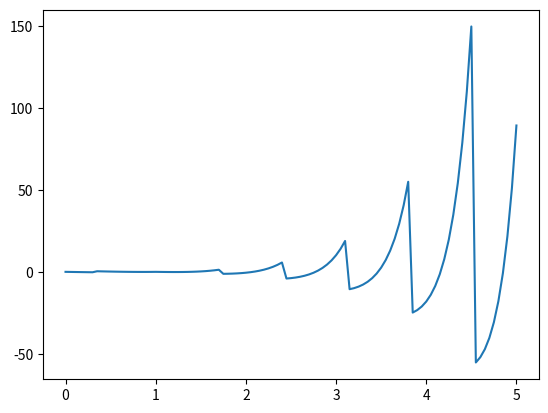

Here is the Python script that generated this plot:
import math
import matplotlib.pyplot


ln2 = 0.6931471805599453
div1_6 = 0.16666666666666666666666666666667

def solve_equation_range(start, end, step):
    results = []
    x_values = [start + step * i for i in range(int((end - start) / step) + 1)]
    

    for x in x_values:
        print('x:', x)
        n = math.ceil((x / ln2) - 0.5)
        print('n:', n)
        if n >= 0:
            two_n = 1 << n
        else:
            two_n = 1.0 / (1 << -n)
        print('2n', two_n)
        # Valor de e^r ou só do e, eu não sei mais 
        y = (1 + x * (1 + x * (0.5 + x * ( div1_6 + (x/ 24)))))
        print('y', y)
       #valor do r
        r = ((x - (n * ln2))/ 256)
        print('r',r)
        #Tentativa de extrair o valor do e da expresão e^r
        # e = math.exp(r)

        #Tentativa de extrair o valor do e da expresão e^r por radiciação(pensando que o valor de y = e^r)
        # if r > 0:
        #     y = y**(1/r)
            
        # else:
        #     y = 1
        
        #achar o valor de e^x(pensando que y != e^r), usando propriedade de exponenciação para multiplicar o valor de r por 256.
        # da overflow se tirar o (r*256) e deixar somente (y**256) - pensando que y = e^r e não y = e,
        #sendo esse e diferente do valor de euler
        exp = r*256
        #achar o valor de e^r e colocar numa variavel para reduzir os custos da operação result
        eR = y ** exp
        
        result = two_n * (eR)
        print('exp', exp)
        print('eR',eR)
        print('resultado',result)
        results.append(result)
    
    return results

#função para criar o intervalo do arrya [0,5] - step:0.05
def array_valor(start, end, step):
    x_values = [start + step * i for i in range(int((end - start) / step) + 1)]
    return x_values

start = 0
end = 5
step = 0.05
solutions = solve_equation_range(start, end, step)
array_valores = array_valor(start,end,step)
# print(solutions)
# print("Solutions:", solutions)

#função para calcular o e^x por função do python
def calcular_elevado_a_x(array_valores):
    resultados = []
    for x in array_valores:
        resultado = math.exp(x)
        resultados.append(resultado)
    return resultados

#função para calcular a diferença dos resultados entre as funções python e as minhas
def calcular_diferenca(array1, array2):
    if len(array1) != len(array2):
        raise ValueError("Os arrays têm tamanhos diferentes")

    lista_erros = []
    for valor1, valor2 in zip(array1, array2):
        erro = valor1 - valor2
        lista_erros.append(erro)
    return lista_erros


resultados = calcular_elevado_a_x(array_valores)
# print(resultados)
lista_erros = calcular_diferenca(solutions,resultados)
matplotlib.pyplot.plot(array_valores, lista_erros)
matplotlib.pyplot.show()